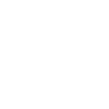
t = 0.00 s
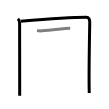
t = 2.50 s
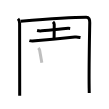
t = 5.25 s
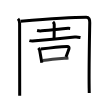
t = 7.75 s
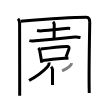
t = 10.50 s
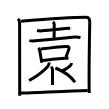
t = 13.00 s

The animated SVG that drew these frames (rendered in a browser with its animation timeline set to each time). Animation: 13 SMIL elements (animate=13); one cycle of 13.00 s.

<svg width="109px" height="109px" viewBox="0 0 px 109px" xmlns="http://www.w3.org/2000/svg" xmlns:xlink="http://www.w3.org/1999/xlink" xml:space="preserve" version="1.1"  baseProfile="full">
<path d="M18,18.79c1.29,1.29,1.61,2.94,1.61,4.78c0,12.45,0.07,46.78,0.08,66.05c0,2.27,0,4.33,0,6.12" style="fill:none;stroke:black;stroke-width:3;opacity:0">
  <animate attributeType="CSS" attributeName="opacity" from="0" to="1" begin="0s" dur="1s" repeatCount="0" fill="freeze" />
</path>
<path d="M20.74,21.21c19.04-1.59,54.71-3.96,65.51-3.96c2.75,0,3.55,2.42,3.5,5.35C89.52,36.75,88.86,66.5,89.16,88c0.02,1.75,0.05,3.44,0.09,5.07" style="fill:none;stroke:black;stroke-width:3;opacity:0">
  <animate attributeType="CSS" attributeName="opacity" from="0" to="1" begin="1s" dur="1s" repeatCount="0" fill="freeze" />
</path>
<path d="M37.07,30.57c1.25,0.26,3.52,0.34,4.77,0.26C50.25,30.25,60,29,65.82,28.47c2.07-0.19,3.32-0.13,4.36,0" style="fill:none;stroke:black;stroke-width:3;opacity:0">
  <animate attributeType="CSS" attributeName="opacity" from="0" to="1" begin="2s" dur="1s" repeatCount="0" fill="freeze" />
</path>
<path d="M52.99,21.87c0.64,0.64,1.25,1.76,1.25,2.69c0,2.95-0.14,13.16-0.14,14.01" style="fill:none;stroke:black;stroke-width:3;opacity:0">
  <animate attributeType="CSS" attributeName="opacity" from="0" to="1" begin="3s" dur="1s" repeatCount="0" fill="freeze" />
</path>
<path d="M29.39,40.62c1.62,0.43,4.3,0.34,5.91,0.18c11.94-1.18,29.44-2.8,39.52-3.69c2.68-0.24,4.32,0.2,5.67,0.42" style="fill:none;stroke:black;stroke-width:3;opacity:0">
  <animate attributeType="CSS" attributeName="opacity" from="0" to="1" begin="4s" dur="1s" repeatCount="0" fill="freeze" />
</path>
<path d="M38.31,47.95c0.68,0.68,1.19,1.42,1.34,2.23c0.61,3.29,0.96,5.69,1.67,9.55c0.26,1.42,0.26,1.78,0.49,2.94" style="fill:none;stroke:black;stroke-width:3;opacity:0">
  <animate attributeType="CSS" attributeName="opacity" from="0" to="1" begin="5s" dur="1s" repeatCount="0" fill="freeze" />
</path>
<path d="M40.76,49.08c7.81-1.1,21.3-2.51,26.24-2.68c1.9-0.07,2.18,1.39,2.02,2.13c-0.35,1.58-2.31,6.52-2.98,8.39" style="fill:none;stroke:black;stroke-width:3;opacity:0">
  <animate attributeType="CSS" attributeName="opacity" from="0" to="1" begin="6s" dur="1s" repeatCount="0" fill="freeze" />
</path>
<path d="M42.65,60.58c5.01-0.69,15.1-1.7,22.12-2.24c1.29-0.1,2.54-0.2,3.69-0.31" style="fill:none;stroke:black;stroke-width:3;opacity:0">
  <animate attributeType="CSS" attributeName="opacity" from="0" to="1" begin="7s" dur="1s" repeatCount="0" fill="freeze" />
</path>
<path d="M49.13,62.5c0.21,1.56-0.56,3.02-1.58,4.14c-4.67,5.11-9.92,9.11-18.49,13.86" style="fill:none;stroke:black;stroke-width:3;opacity:0">
  <animate attributeType="CSS" attributeName="opacity" from="0" to="1" begin="8s" dur="1s" repeatCount="0" fill="freeze" />
</path>
<path d="M51.09,66.7c0.98,0.98,1.43,1.67,1.43,3.08c0,3.46-0.01,8.12-0.01,12.09c0,1.16,0,2.25,0,3.25" style="fill:none;stroke:black;stroke-width:3;opacity:0">
  <animate attributeType="CSS" attributeName="opacity" from="0" to="1" begin="9s" dur="1s" repeatCount="0" fill="freeze" />
</path>
<path d="M71.59,63.21C71.5,64.12,71,65,69.97,66.04c-1.29,1.3-3.97,3.21-7.88,4.89" style="fill:none;stroke:black;stroke-width:3;opacity:0">
  <animate attributeType="CSS" attributeName="opacity" from="0" to="1" begin="10s" dur="1s" repeatCount="0" fill="freeze" />
</path>
<path d="M55.38,68c8.25,3.29,15.07,7.67,19.62,14.25" style="fill:none;stroke:black;stroke-width:3;opacity:0">
  <animate attributeType="CSS" attributeName="opacity" from="0" to="1" begin="11s" dur="1s" repeatCount="0" fill="freeze" />
</path>
<path d="M21,93.1c13.75-0.35,48.71-2.29,66.75-2.69" style="fill:none;stroke:black;stroke-width:3;opacity:0">
  <animate attributeType="CSS" attributeName="opacity" from="0" to="1" begin="12s" dur="1s" repeatCount="0" fill="freeze" />
</path>
</svg>
